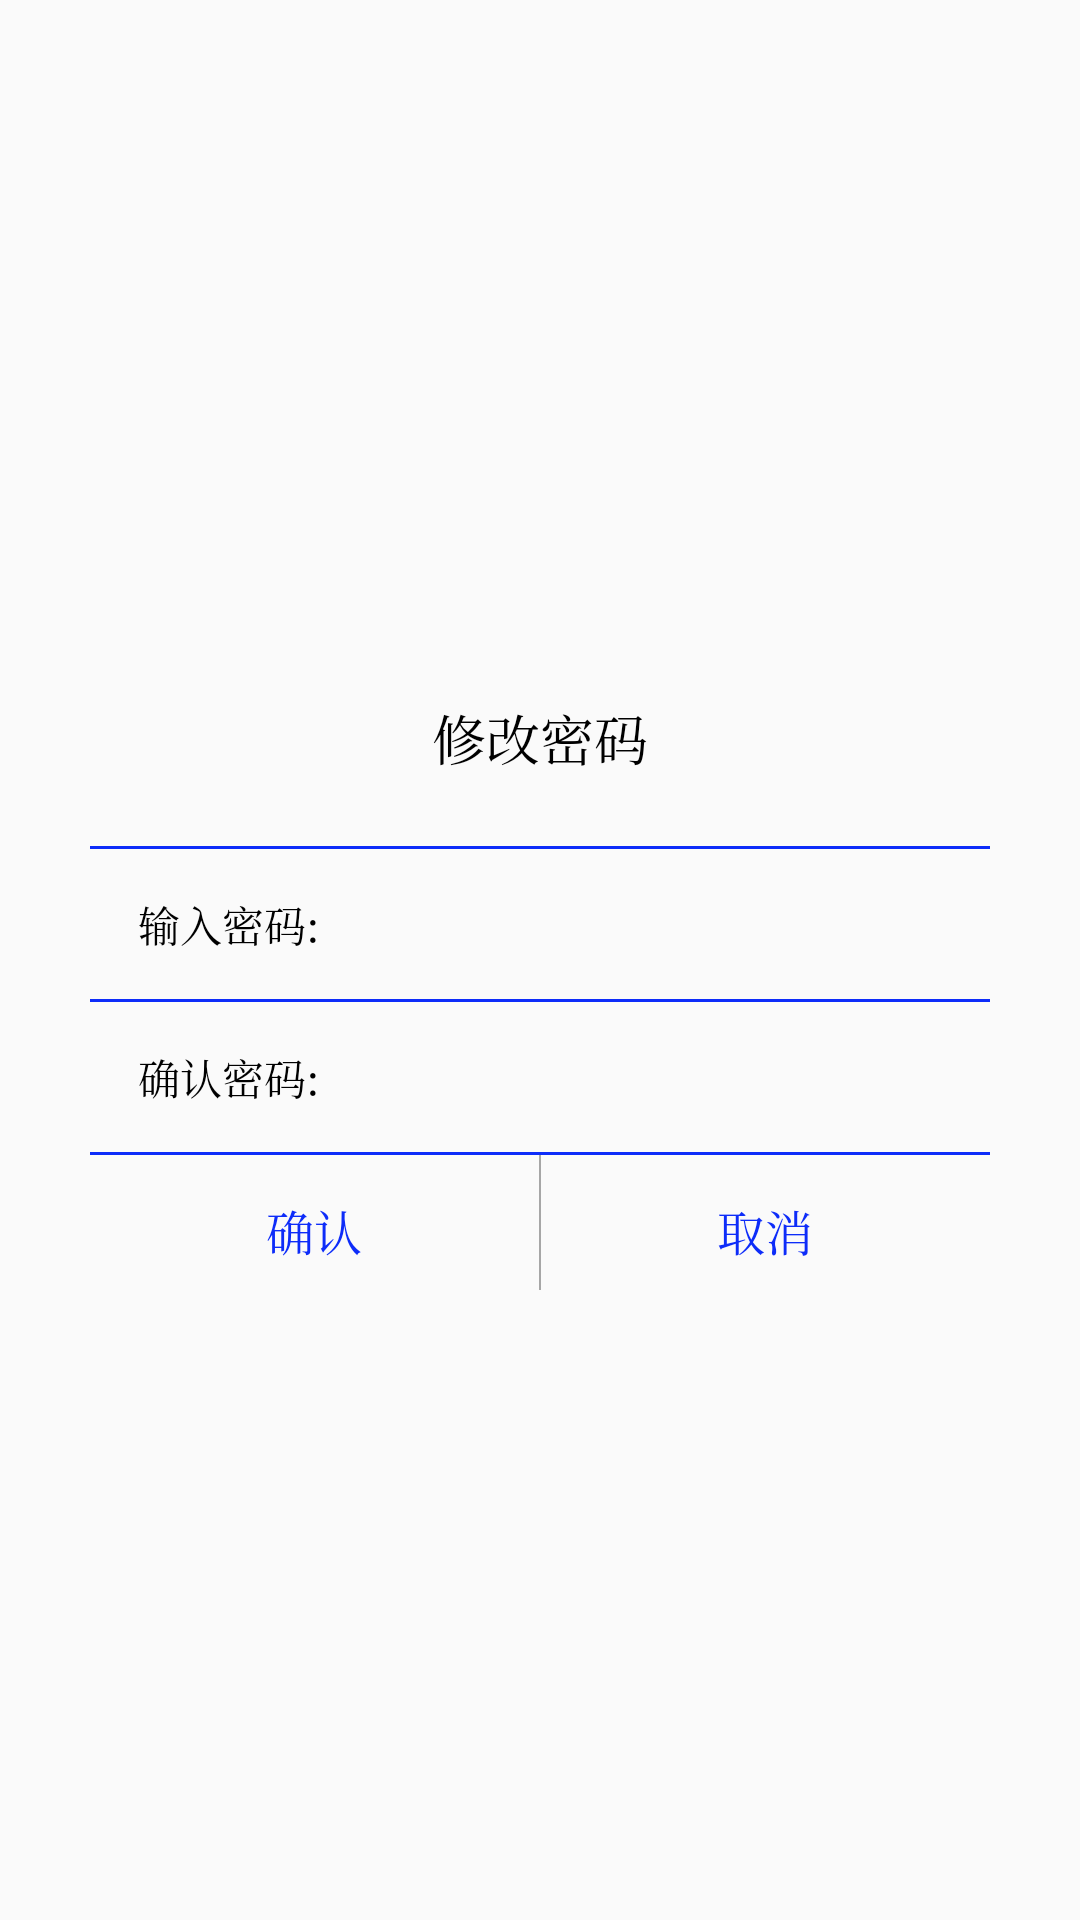

Layout XML and referenced resources for this Android screen:
<!-- AndroidManifest.xml: application theme AppTheme -->
<!-- res/layout/xiugaidialog_mima.xml -->
<?xml version="1.0" encoding="utf-8"?>
<LinearLayout xmlns:android="http://schemas.android.com/apk/res/android"
    android:orientation="vertical"
    android:gravity="center"
    android:layout_width="match_parent"
    android:layout_height="match_parent">


    <LinearLayout
        android:gravity="center_horizontal"
        android:orientation="vertical"
        android:layout_width="300dp"
        android:layout_height="220dp">

        <TextView
            android:id="@+id/title2"
            android:text="修改密码"
            android:textSize="18sp"
            android:layout_weight="0.8"
            android:gravity="center"
            android:textColor="#000000"
            android:layout_width="wrap_content"
            android:layout_height="0dp" />

        <View
            android:background="@color/colorBar_bg"
            android:layout_width="match_parent"
            android:layout_height="1dp"/>
<LinearLayout
    android:orientation="horizontal"
    android:gravity="center"
    android:layout_width="match_parent"
    android:layout_height="wrap_content">
    <TextView
        android:text="输入密码:"
        android:textColor="@color/blake"
        android:textSize="14sp"
        android:layout_marginLeft="16dp"
        android:layout_width="wrap_content"
        android:layout_height="wrap_content" />

    <EditText
        android:textColor="@color/textcolor"
        android:textSize="14sp"
        android:paddingLeft="16dp"
        android:background="@null"
        android:inputType="number"
        android:gravity="center_vertical"
        android:id="@+id/idid"
        android:layout_width="match_parent"
        android:layout_height="50dp" />
</LinearLayout>

        <View
            android:background="@color/colorBar_bg"
            android:layout_width="match_parent"
            android:layout_height="1dp"/>
        <LinearLayout
            android:orientation="horizontal"
            android:gravity="center"
            android:layout_width="match_parent"
            android:layout_height="wrap_content">
            <TextView
                android:text="确认密码:"
                android:layout_marginLeft="16dp"
                android:textColor="@color/blake"
                android:textSize="14sp"
                android:layout_width="wrap_content"
                android:layout_height="wrap_content" />

            <EditText
                android:textColor="@color/textcolor"
                android:textSize="14sp"
                android:inputType="number"
                android:paddingLeft="16dp"
                android:background="@null"
                android:gravity="center_vertical"
                android:id="@+id/xiangce"
                android:layout_width="match_parent"
                android:layout_height="50dp" />
        </LinearLayout>
        <View
            android:background="@color/colorBar_bg"
            android:layout_width="match_parent"
            android:layout_height="1dp"/>

        <LinearLayout
            android:orientation="horizontal"
            android:layout_weight="0.5"
            android:layout_width="match_parent"
            android:layout_height="0dp">

            <Button
                android:layout_width="0dp"
                android:textColor="@color/colorBar_bg"
                android:layout_weight="1"
                android:text="确认"
                android:id="@+id/queren"
                android:textSize="16sp"
                android:background="@null"
                android:layout_height="50dp" />

            <View
                android:layout_width="0.6dp"
                android:background="@color/tabtextcolo"
                android:layout_height="match_parent"/>
            <Button
                android:layout_width="0dp"
                android:background="@null"
                android:layout_weight="1"
                android:textSize="16sp"
                android:id="@+id/quxiao"
                android:text="取消"
                android:textColor="@color/colorBar_bg"
                android:layout_height="50dp" />

        </LinearLayout>



      </LinearLayout>
</LinearLayout>
<!-- resources referenced by this layout -->
<resources>
  <color name="blake">#000000</color>
  <color name="colorBar_bg">#0d2cf9</color>
  <color name="tabtextcolo">#b7868686</color>
  <color name="textcolor">#434B73</color>
  <style name="AppTheme" parent="Theme.AppCompat.Light.NoActionBar">
          
          <item name="android:windowFullscreen">true</item>
          <item name="colorPrimary">@color/colorPrimary</item>
          <item name="colorPrimaryDark">@color/colorPrimaryDark</item>
          <item name="colorAccent">@color/colorAccent</item>
          <item name="android:typeface">serif</item>
      </style>
  <color name="colorPrimary">#3F51B5</color>
  <color name="colorPrimaryDark">#303F9F</color>
  <color name="colorAccent">#FF4081</color>
</resources>
